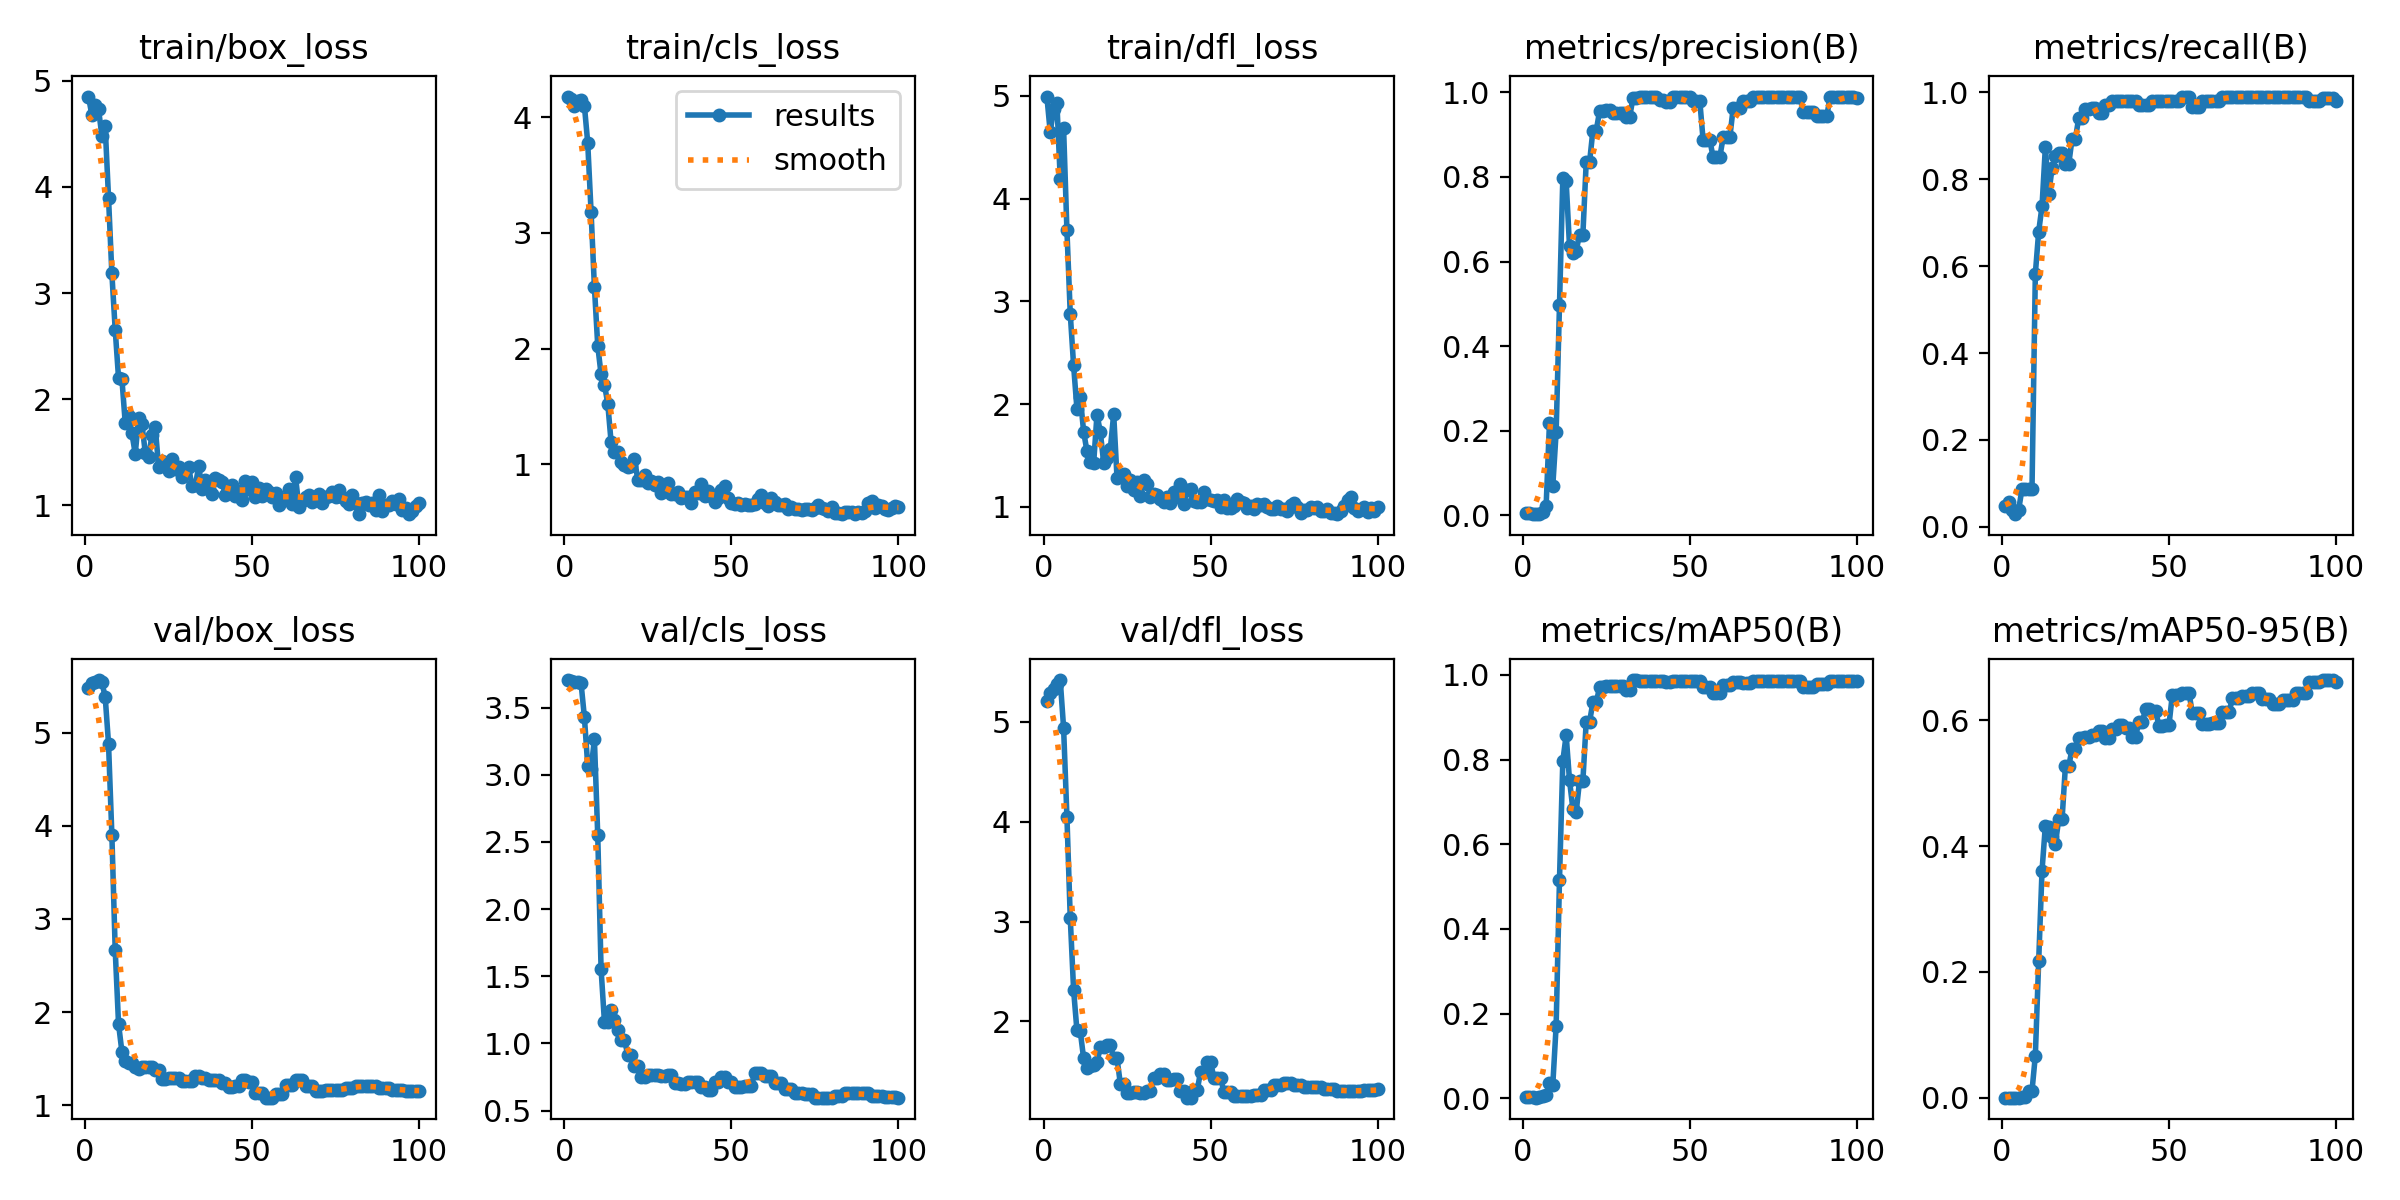

The data file committed next to this chart (first rows):
epoch, time, train/box_loss, train/cls_loss, train/dfl_loss, metrics/precision(B), metrics/recall(B), metrics/mAP50(B), metrics/mAP50-95(B), val/box_loss, val/cls_loss, val/dfl_loss, lr/pg0, lr/pg1, lr/pg2
1, 5.414, 4.853, 4.178, 4.992, 0.00417, 0.04854, 0.00223, 0.00052, 5.482, 3.705, 5.213, 0, 0, 0
2, 8.577, 4.68, 4.156, 4.648, 0.005, 0.05825, 0.00266, 0.00061, 5.527, 3.698, 5.294, 1.9802e-05, 1.9802e-05, 1.9802e-05
3, 12.14, 4.777, 4.098, 4.866, 0.00333, 0.03883, 0.00175, 0.00043, 5.544, 3.691, 5.331, 3.9208e-05, 3.9208e-05, 3.9208e-05
4, 15.46, 4.737, 4.138, 4.928, 0.0025, 0.02913, 0.00131, 0.00034, 5.563, 3.694, 5.377, 5.8218e-05, 5.8218e-05, 5.8218e-05
5, 18.8, 4.485, 4.151, 4.192, 0.00333, 0.03883, 0.00174, 0.00047, 5.537, 3.682, 5.418, 7.6832e-05, 7.6832e-05, 7.6832e-05
6, 22.17, 4.574, 4.101, 4.687, 0.0075, 0.08738, 0.00455, 0.00174, 5.385, 3.431, 4.943, 9.505e-05, 9.505e-05, 9.505e-05
7, 26.91, 3.899, 3.779, 3.691, 0.02147, 0.08738, 0.00811, 0.00213, 4.88, 3.069, 4.051, 0.0001129, 0.0001129, 0.0001129
8, 32.09, 3.184, 3.184, 2.878, 0.2183, 0.08738, 0.03549, 0.01055, 3.904, 3.042, 3.035, 0.0001303, 0.0001303, 0.0001303
9, 37.09, 2.655, 2.533, 2.375, 0.06957, 0.08738, 0.03211, 0.01111, 2.668, 3.263, 2.314, 0.0001473, 0.0001473, 0.0001473
10, 41.37, 2.198, 2.026, 1.954, 0.1967, 0.5825, 0.1713, 0.06731, 1.874, 2.55, 1.909, 0.000164, 0.000164, 0.000164
11, 46.1, 2.193, 1.777, 2.066, 0.4964, 0.6796, 0.5161, 0.2174, 1.578, 1.553, 1.899, 0.0001802, 0.0001802, 0.0001802
12, 50.18, 1.775, 1.69, 1.732, 0.7966, 0.7379, 0.7969, 0.3609, 1.473, 1.162, 1.631, 0.000196, 0.000196, 0.000196
13, 55.2, 1.836, 1.525, 1.541, 0.7895, 0.8737, 0.8576, 0.4325, 1.453, 1.162, 1.529, 0.0002115, 0.0002115, 0.0002115
14, 60.26, 1.677, 1.192, 1.435, 0.6368, 0.7659, 0.751, 0.4301, 1.453, 1.249, 1.555, 0.0002265, 0.0002265, 0.0002265
15, 65.46, 1.483, 1.109, 1.425, 0.6194, 0.8252, 0.6842, 0.4143, 1.411, 1.172, 1.563, 0.0002412, 0.0002412, 0.0002412
16, 70.19, 1.818, 1.106, 1.899, 0.626, 0.8544, 0.6765, 0.4037, 1.386, 1.102, 1.591, 0.0002555, 0.0002555, 0.0002555
17, 75.03, 1.767, 1.02, 1.727, 0.663, 0.8597, 0.7494, 0.4426, 1.417, 1.026, 1.746, 0.0002693, 0.0002693, 0.0002693
18, 79.08, 1.496, 0.9988, 1.429, 0.663, 0.8597, 0.7494, 0.4426, 1.417, 1.026, 1.746, 0.0002828, 0.0002828, 0.0002828
19, 83.7, 1.451, 0.9737, 1.478, 0.8346, 0.8349, 0.889, 0.527, 1.417, 0.9144, 1.767, 0.0002958, 0.0002958, 0.0002958
20, 88.38, 1.659, 0.9881, 1.567, 0.8346, 0.8349, 0.889, 0.527, 1.417, 0.9144, 1.767, 0.0003085, 0.0003085, 0.0003085
21, 93.02, 1.734, 1.046, 1.902, 0.9097, 0.8932, 0.935, 0.5547, 1.378, 0.8295, 1.629, 0.0003208, 0.0003208, 0.0003208
22, 97.59, 1.357, 0.8652, 1.283, 0.9097, 0.8932, 0.935, 0.5547, 1.378, 0.8295, 1.629, 0.0003327, 0.0003327, 0.0003327
23, 102.6, 1.412, 0.8643, 1.306, 0.9555, 0.9417, 0.9708, 0.5723, 1.282, 0.7509, 1.375, 0.0003442, 0.0003442, 0.0003442
24, 107.1, 1.386, 0.9048, 1.323, 0.9555, 0.9417, 0.9708, 0.5723, 1.282, 0.7509, 1.375, 0.0003553, 0.0003553, 0.0003553
25, 112.3, 1.326, 0.8407, 1.203, 0.9583, 0.9612, 0.9728, 0.5728, 1.288, 0.7686, 1.282, 0.000366, 0.000366, 0.000366
26, 116.8, 1.433, 0.8547, 1.258, 0.9583, 0.9612, 0.9728, 0.5728, 1.288, 0.7686, 1.282, 0.0003763, 0.0003763, 0.0003763
27, 121.8, 1.338, 0.8228, 1.161, 0.952, 0.9638, 0.9738, 0.5762, 1.298, 0.7684, 1.29, 0.0003862, 0.0003862, 0.0003862
28, 126, 1.364, 0.849, 1.243, 0.952, 0.9638, 0.9738, 0.5762, 1.298, 0.7684, 1.29, 0.0003957, 0.0003957, 0.0003957
29, 131.6, 1.263, 0.7563, 1.105, 0.9516, 0.9536, 0.9738, 0.5827, 1.259, 0.7548, 1.287, 0.0004048, 0.0004048, 0.0004048
30, 135.9, 1.32, 0.8075, 1.259, 0.9516, 0.9536, 0.9738, 0.5827, 1.259, 0.7548, 1.287, 0.0004135, 0.0004135, 0.0004135
31, 141.2, 1.356, 0.8417, 1.221, 0.9408, 0.9709, 0.9648, 0.572, 1.265, 0.7672, 1.307, 0.0004218, 0.0004218, 0.0004218
32, 145.2, 1.18, 0.7414, 1.098, 0.9408, 0.9709, 0.9648, 0.572, 1.265, 0.7672, 1.307, 0.0004297, 0.0004297, 0.0004297
33, 150, 1.186, 0.747, 1.12, 0.9877, 0.9806, 0.9879, 0.586, 1.318, 0.7021, 1.429, 0.0004372, 0.0004372, 0.0004372
34, 154.6, 1.368, 0.762, 1.114, 0.9877, 0.9806, 0.9879, 0.586, 1.318, 0.7021, 1.429, 0.0004444, 0.0004444, 0.0004444
35, 159.8, 1.153, 0.7119, 1.072, 0.9886, 0.9806, 0.9856, 0.5918, 1.298, 0.6992, 1.473, 0.0004511, 0.0004511, 0.0004511
36, 165.2, 1.241, 0.7168, 1.047, 0.9886, 0.9806, 0.9856, 0.5918, 1.298, 0.6992, 1.473, 0.0004574, 0.0004574, 0.0004574
37, 169.8, 1.155, 0.7181, 1.091, 0.9883, 0.9806, 0.9852, 0.5883, 1.27, 0.7099, 1.409, 0.0004634, 0.0004634, 0.0004634
38, 174.2, 1.106, 0.6698, 1.037, 0.9883, 0.9806, 0.9852, 0.5883, 1.27, 0.7099, 1.409, 0.0004689, 0.0004689, 0.0004689
39, 179, 1.253, 0.7577, 1.14, 0.9902, 0.9804, 0.9849, 0.574, 1.272, 0.7118, 1.423, 0.0004741, 0.0004741, 0.0004741
40, 183.5, 1.24, 0.7488, 1.099, 0.9902, 0.9804, 0.9849, 0.574, 1.272, 0.7118, 1.423, 0.0004788, 0.0004788, 0.0004788
41, 188.6, 1.215, 0.8295, 1.219, 0.9815, 0.9709, 0.9845, 0.5972, 1.239, 0.673, 1.3, 0.0004832, 0.0004832, 0.0004832
42, 193.5, 1.095, 0.7239, 1.032, 0.9815, 0.9709, 0.9845, 0.5972, 1.239, 0.673, 1.3, 0.0004872, 0.0004872, 0.0004872
43, 198.5, 1.141, 0.7695, 1.167, 0.9763, 0.9709, 0.9839, 0.6172, 1.193, 0.6555, 1.237, 0.0004907, 0.0004907, 0.0004907
44, 203.2, 1.189, 0.7263, 1.171, 0.9763, 0.9709, 0.9839, 0.6172, 1.193, 0.6555, 1.237, 0.0004939, 0.0004939, 0.0004939
45, 208.7, 1.086, 0.6777, 1.056, 0.9902, 0.98, 0.9845, 0.6142, 1.205, 0.7096, 1.309, 0.0004967, 0.0004967, 0.0004967
46, 213.8, 1.133, 0.7061, 1.045, 0.9902, 0.98, 0.9845, 0.6142, 1.205, 0.7096, 1.309, 0.0004991, 0.0004991, 0.0004991
47, 218.8, 1.05, 0.7786, 1.047, 0.9902, 0.9795, 0.9845, 0.5914, 1.269, 0.7525, 1.496, 0.000501, 0.000501, 0.000501
48, 223.3, 1.231, 0.8144, 1.145, 0.9902, 0.9795, 0.9845, 0.5914, 1.269, 0.7525, 1.496, 0.0005026, 0.0005026, 0.0005026
49, 229, 1.155, 0.7074, 1.073, 0.9889, 0.9806, 0.9845, 0.5921, 1.252, 0.7146, 1.592, 0.0005038, 0.0005038, 0.0005038
50, 233.5, 1.219, 0.6704, 1.069, 0.9889, 0.9806, 0.9845, 0.5921, 1.252, 0.7146, 1.592, 0.0005046, 0.0005046, 0.0005046
51, 238.4, 1.076, 0.6607, 1.055, 0.9804, 0.9806, 0.9846, 0.6401, 1.137, 0.6724, 1.436, 0.000505, 0.000505, 0.000505
52, 243.2, 1.161, 0.6665, 1.062, 0.9804, 0.9806, 0.9846, 0.6401, 1.137, 0.6724, 1.436, 0.000505, 0.000505, 0.000505
53, 248.1, 1.082, 0.6464, 1.001, 0.9804, 0.9806, 0.9846, 0.6401, 1.137, 0.6724, 1.436, 0.0005046, 0.0005046, 0.0005046
54, 252, 1.152, 0.6585, 1.065, 0.887, 0.9903, 0.9705, 0.643, 1.083, 0.6855, 1.293, 0.0005038, 0.0005038, 0.0005038
55, 255.5, 1.121, 0.6517, 0.9851, 0.887, 0.9903, 0.9705, 0.643, 1.083, 0.6855, 1.293, 0.0005026, 0.0005026, 0.0005026
56, 260, 1.073, 0.6518, 0.9921, 0.887, 0.9903, 0.9705, 0.643, 1.083, 0.6855, 1.293, 0.000501, 0.000501, 0.000501
57, 264.7, 1.119, 0.6618, 1.004, 0.847, 0.9673, 0.9572, 0.6114, 1.12, 0.7827, 1.251, 0.0004991, 0.0004991, 0.0004991
58, 268.5, 0.9979, 0.6988, 1.075, 0.847, 0.9673, 0.9572, 0.6114, 1.12, 0.7827, 1.251, 0.0004967, 0.0004967, 0.0004967
59, 272.8, 1.045, 0.7355, 1.05, 0.847, 0.9673, 0.9572, 0.6114, 1.12, 0.7827, 1.251, 0.0004939, 0.0004939, 0.0004939
60, 277.9, 1.064, 0.6686, 1.042, 0.8938, 0.9809, 0.9766, 0.5948, 1.219, 0.7591, 1.256, 0.0004908, 0.0004908, 0.0004908
... 40 more rows
